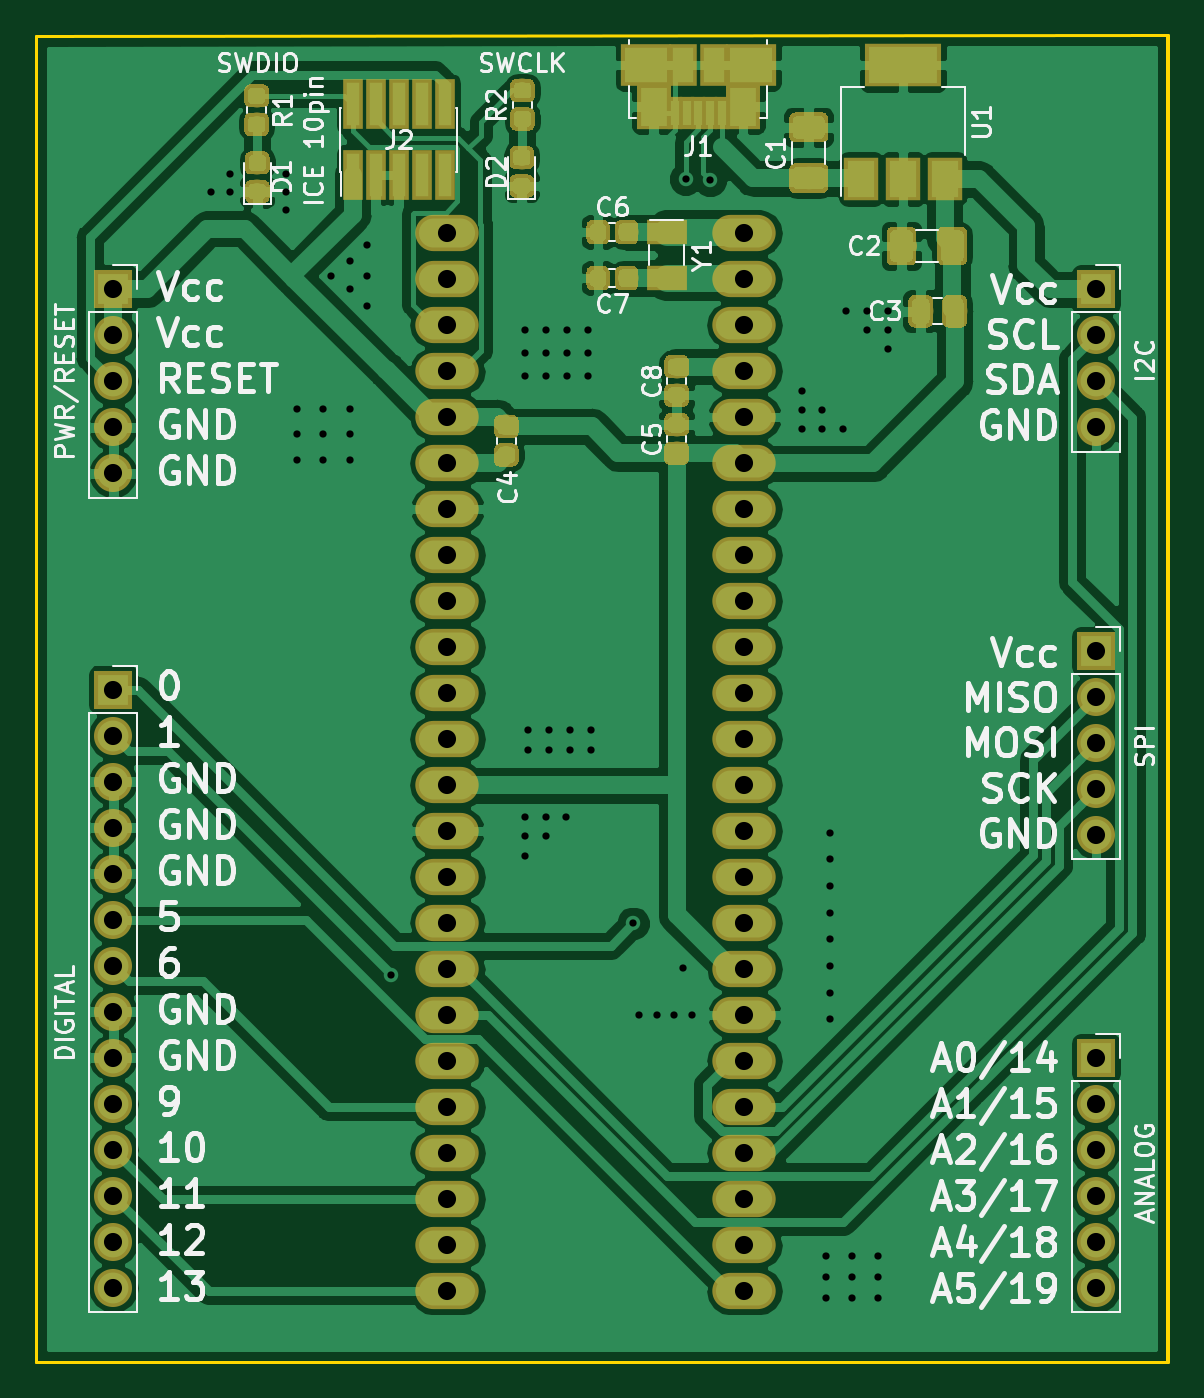
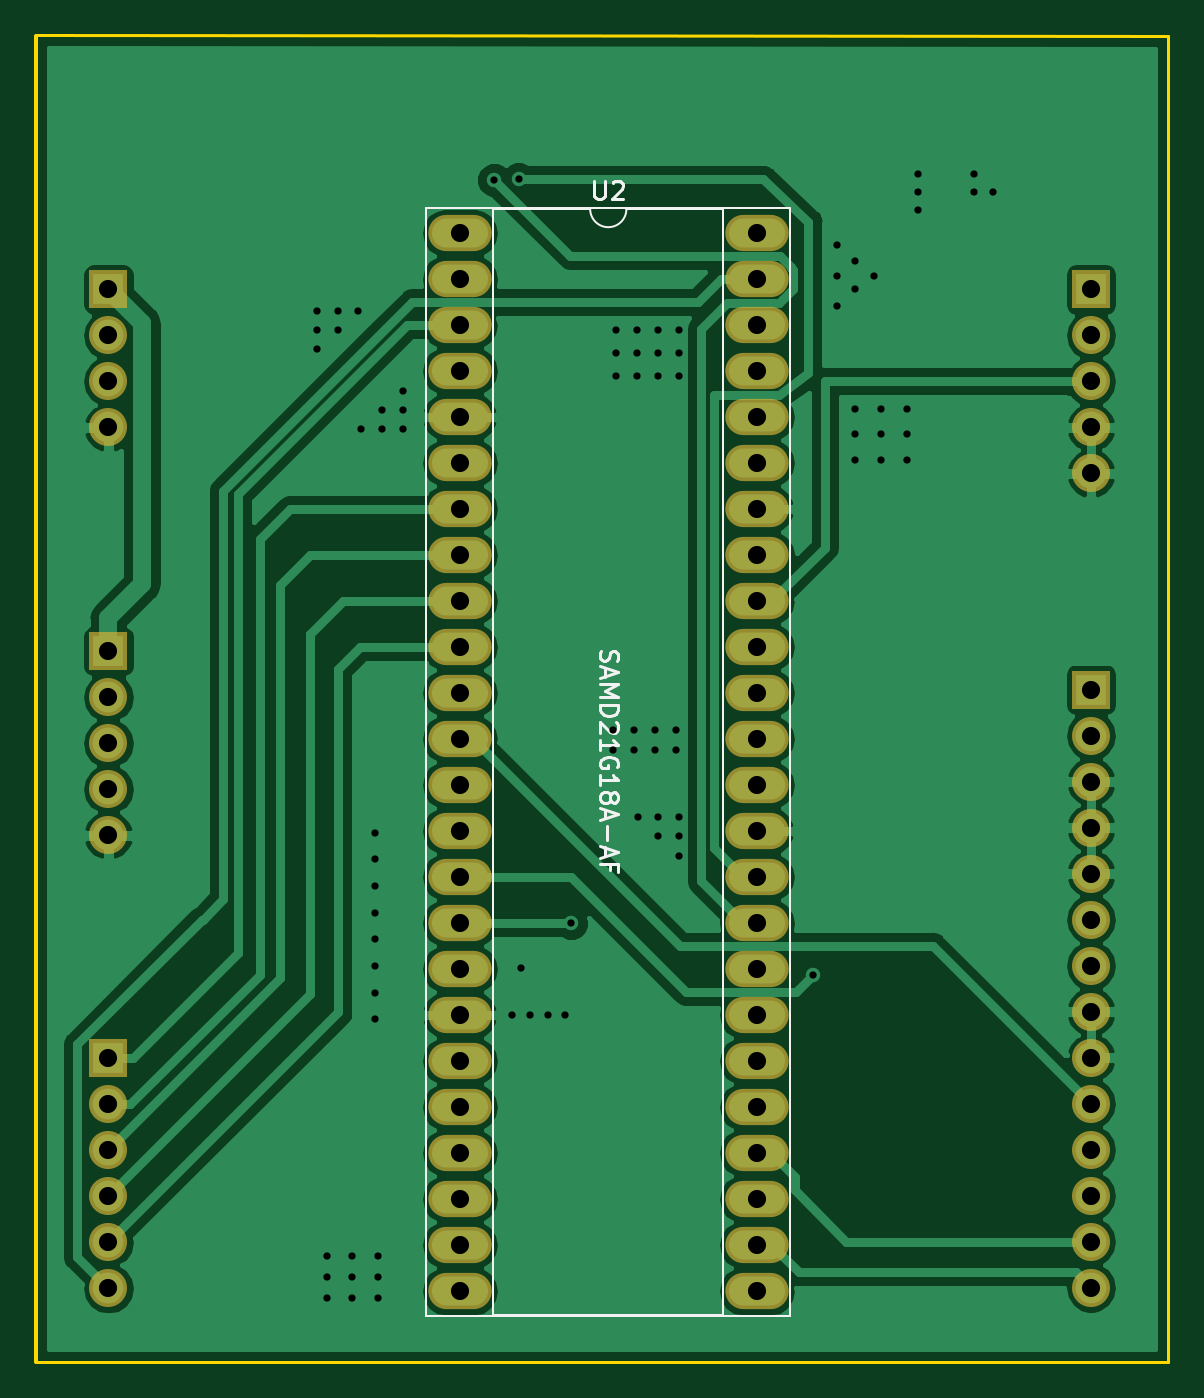
Circuit board: 11 layer files. Board 62.5 x 73.2 mm.
- bottom_copper: Mangler-B.Cu.gbr (65181 bytes)
- bottom_mask: Mangler-B.Mask.gbr (2807 bytes)
- paste: Mangler-B.Paste.gbr (526 bytes)
- bottom_silk: Mangler-B.SilkS.gbr (4827 bytes)
- outline: Mangler-Edge.Cuts.gbr (742 bytes)
- top_copper: Mangler-F.Cu.gbr (158132 bytes)
- top_mask: Mangler-F.Mask.gbr (45635 bytes)
- paste: Mangler-F.Paste.gbr (43354 bytes)
- top_silk: Mangler-F.SilkS.gbr (50861 bytes)
- drill: Mangler-NPTH.drl (167 bytes)
- drill: Mangler-PTH.drl (2370 bytes)

=== bottom_copper: Mangler-B.Cu.gbr (65181 bytes, source omitted) ===
=== bottom_mask: Mangler-B.Mask.gbr ===
G04 #@! TF.GenerationSoftware,KiCad,Pcbnew,(5.0.0-3-g5ebb6b6)*
G04 #@! TF.CreationDate,2019-01-17T20:41:18+00:00*
G04 #@! TF.ProjectId,Mangler,4D616E676C65722E6B696361645F7063,rev?*
G04 #@! TF.SameCoordinates,Original*
G04 #@! TF.FileFunction,Soldermask,Bot*
G04 #@! TF.FilePolarity,Negative*
%FSLAX46Y46*%
G04 Gerber Fmt 4.6, Leading zero omitted, Abs format (unit mm)*
G04 Created by KiCad (PCBNEW (5.0.0-3-g5ebb6b6)) date Thursday, 17 January 2019 at 20:41:18*
%MOMM*%
%LPD*%
G01*
G04 APERTURE LIST*
%ADD10R,2.100000X2.100000*%
%ADD11O,2.100000X2.100000*%
%ADD12O,3.500000X2.000000*%
G04 APERTURE END LIST*
D10*
G04 #@! TO.C,J3*
X79000000Y-83450000D03*
D11*
X79000000Y-85990000D03*
X79000000Y-88530000D03*
X79000000Y-91070000D03*
X79000000Y-93610000D03*
X79000000Y-96150000D03*
G04 #@! TD*
D10*
G04 #@! TO.C,J4*
X24750000Y-41000000D03*
D11*
X24750000Y-43540000D03*
X24750000Y-46080000D03*
X24750000Y-48620000D03*
X24750000Y-51160000D03*
G04 #@! TD*
D10*
G04 #@! TO.C,J5*
X24750000Y-63100000D03*
D11*
X24750000Y-65640000D03*
X24750000Y-68180000D03*
X24750000Y-70720000D03*
X24750000Y-73260000D03*
X24750000Y-75800000D03*
X24750000Y-78340000D03*
X24750000Y-80880000D03*
X24750000Y-83420000D03*
X24750000Y-85960000D03*
X24750000Y-88500000D03*
X24750000Y-91040000D03*
X24750000Y-93580000D03*
X24750000Y-96120000D03*
G04 #@! TD*
D10*
G04 #@! TO.C,J6*
X79000000Y-41000000D03*
D11*
X79000000Y-43540000D03*
X79000000Y-46080000D03*
X79000000Y-48620000D03*
G04 #@! TD*
G04 #@! TO.C,J7*
X79000000Y-71135000D03*
X79000000Y-68595000D03*
X79000000Y-66055000D03*
X79000000Y-63515000D03*
D10*
X79000000Y-60975000D03*
G04 #@! TD*
D12*
G04 #@! TO.C,U2*
X59600000Y-37890000D03*
X43200000Y-96310000D03*
X59600000Y-40430000D03*
X43200000Y-93770000D03*
X59600000Y-42970000D03*
X43200000Y-91230000D03*
X59600000Y-45510000D03*
X43200000Y-88690000D03*
X59600000Y-48050000D03*
X43200000Y-86150000D03*
X59600000Y-50590000D03*
X43200000Y-83610000D03*
X59600000Y-53130000D03*
X43200000Y-81070000D03*
X59600000Y-55670000D03*
X43200000Y-78530000D03*
X59600000Y-58210000D03*
X43200000Y-75990000D03*
X59600000Y-60750000D03*
X43200000Y-73450000D03*
X59600000Y-63290000D03*
X43200000Y-70910000D03*
X59600000Y-65830000D03*
X43200000Y-68370000D03*
X59600000Y-68370000D03*
X43200000Y-65830000D03*
X59600000Y-70910000D03*
X43200000Y-63290000D03*
X59600000Y-73450000D03*
X43200000Y-60750000D03*
X59600000Y-75990000D03*
X43200000Y-58210000D03*
X59600000Y-78530000D03*
X43200000Y-55670000D03*
X59600000Y-81070000D03*
X43200000Y-53130000D03*
X59600000Y-83610000D03*
X43200000Y-50590000D03*
X59600000Y-86150000D03*
X43200000Y-48050000D03*
X59600000Y-88690000D03*
X43200000Y-45510000D03*
X59600000Y-91230000D03*
X43200000Y-42970000D03*
X59600000Y-93770000D03*
X43200000Y-40430000D03*
X59600000Y-96310000D03*
X43200000Y-37890000D03*
G04 #@! TD*
M02*

=== paste: Mangler-B.Paste.gbr ===
G04 #@! TF.GenerationSoftware,KiCad,Pcbnew,(5.0.0-3-g5ebb6b6)*
G04 #@! TF.CreationDate,2019-01-17T20:41:18+00:00*
G04 #@! TF.ProjectId,Mangler,4D616E676C65722E6B696361645F7063,rev?*
G04 #@! TF.SameCoordinates,Original*
G04 #@! TF.FileFunction,Paste,Bot*
G04 #@! TF.FilePolarity,Positive*
%FSLAX46Y46*%
G04 Gerber Fmt 4.6, Leading zero omitted, Abs format (unit mm)*
G04 Created by KiCad (PCBNEW (5.0.0-3-g5ebb6b6)) date Thursday, 17 January 2019 at 20:41:18*
%MOMM*%
%LPD*%
G01*
G04 APERTURE LIST*
G04 APERTURE END LIST*
M02*

=== bottom_silk: Mangler-B.SilkS.gbr ===
G04 #@! TF.GenerationSoftware,KiCad,Pcbnew,(5.0.0-3-g5ebb6b6)*
G04 #@! TF.CreationDate,2019-01-17T20:41:18+00:00*
G04 #@! TF.ProjectId,Mangler,4D616E676C65722E6B696361645F7063,rev?*
G04 #@! TF.SameCoordinates,Original*
G04 #@! TF.FileFunction,Legend,Bot*
G04 #@! TF.FilePolarity,Positive*
%FSLAX46Y46*%
G04 Gerber Fmt 4.6, Leading zero omitted, Abs format (unit mm)*
G04 Created by KiCad (PCBNEW (5.0.0-3-g5ebb6b6)) date Thursday, 17 January 2019 at 20:41:18*
%MOMM*%
%LPD*%
G01*
G04 APERTURE LIST*
%ADD10C,0.120000*%
%ADD11C,0.150000*%
G04 APERTURE END LIST*
D10*
G04 #@! TO.C,U2*
X50400000Y-36560000D02*
G75*
G03X52400000Y-36560000I1000000J0D01*
G01*
X52400000Y-36560000D02*
X57745000Y-36560000D01*
X57745000Y-36560000D02*
X57745000Y-97640000D01*
X57745000Y-97640000D02*
X45055000Y-97640000D01*
X45055000Y-97640000D02*
X45055000Y-36560000D01*
X45055000Y-36560000D02*
X50400000Y-36560000D01*
X61445000Y-36500000D02*
X61445000Y-97700000D01*
X61445000Y-97700000D02*
X41355000Y-97700000D01*
X41355000Y-97700000D02*
X41355000Y-36500000D01*
X41355000Y-36500000D02*
X61445000Y-36500000D01*
D11*
X52161904Y-35012380D02*
X52161904Y-35821904D01*
X52114285Y-35917142D01*
X52066666Y-35964761D01*
X51971428Y-36012380D01*
X51780952Y-36012380D01*
X51685714Y-35964761D01*
X51638095Y-35917142D01*
X51590476Y-35821904D01*
X51590476Y-35012380D01*
X51161904Y-35107619D02*
X51114285Y-35060000D01*
X51019047Y-35012380D01*
X50780952Y-35012380D01*
X50685714Y-35060000D01*
X50638095Y-35107619D01*
X50590476Y-35202857D01*
X50590476Y-35298095D01*
X50638095Y-35440952D01*
X51209523Y-36012380D01*
X50590476Y-36012380D01*
X51804761Y-60954761D02*
X51852380Y-61097619D01*
X51852380Y-61335714D01*
X51804761Y-61430952D01*
X51757142Y-61478571D01*
X51661904Y-61526190D01*
X51566666Y-61526190D01*
X51471428Y-61478571D01*
X51423809Y-61430952D01*
X51376190Y-61335714D01*
X51328571Y-61145238D01*
X51280952Y-61050000D01*
X51233333Y-61002380D01*
X51138095Y-60954761D01*
X51042857Y-60954761D01*
X50947619Y-61002380D01*
X50900000Y-61050000D01*
X50852380Y-61145238D01*
X50852380Y-61383333D01*
X50900000Y-61526190D01*
X51566666Y-61907142D02*
X51566666Y-62383333D01*
X51852380Y-61811904D02*
X50852380Y-62145238D01*
X51852380Y-62478571D01*
X51852380Y-62811904D02*
X50852380Y-62811904D01*
X51566666Y-63145238D01*
X50852380Y-63478571D01*
X51852380Y-63478571D01*
X51852380Y-63954761D02*
X50852380Y-63954761D01*
X50852380Y-64192857D01*
X50900000Y-64335714D01*
X50995238Y-64430952D01*
X51090476Y-64478571D01*
X51280952Y-64526190D01*
X51423809Y-64526190D01*
X51614285Y-64478571D01*
X51709523Y-64430952D01*
X51804761Y-64335714D01*
X51852380Y-64192857D01*
X51852380Y-63954761D01*
X50947619Y-64907142D02*
X50900000Y-64954761D01*
X50852380Y-65049999D01*
X50852380Y-65288095D01*
X50900000Y-65383333D01*
X50947619Y-65430952D01*
X51042857Y-65478571D01*
X51138095Y-65478571D01*
X51280952Y-65430952D01*
X51852380Y-64859523D01*
X51852380Y-65478571D01*
X51852380Y-66430952D02*
X51852380Y-65859523D01*
X51852380Y-66145238D02*
X50852380Y-66145238D01*
X50995238Y-66049999D01*
X51090476Y-65954761D01*
X51138095Y-65859523D01*
X50900000Y-67383333D02*
X50852380Y-67288095D01*
X50852380Y-67145238D01*
X50900000Y-67002380D01*
X50995238Y-66907142D01*
X51090476Y-66859523D01*
X51280952Y-66811904D01*
X51423809Y-66811904D01*
X51614285Y-66859523D01*
X51709523Y-66907142D01*
X51804761Y-67002380D01*
X51852380Y-67145238D01*
X51852380Y-67240476D01*
X51804761Y-67383333D01*
X51757142Y-67430952D01*
X51423809Y-67430952D01*
X51423809Y-67240476D01*
X51852380Y-68383333D02*
X51852380Y-67811904D01*
X51852380Y-68097619D02*
X50852380Y-68097619D01*
X50995238Y-68002380D01*
X51090476Y-67907142D01*
X51138095Y-67811904D01*
X51280952Y-68954761D02*
X51233333Y-68859523D01*
X51185714Y-68811904D01*
X51090476Y-68764285D01*
X51042857Y-68764285D01*
X50947619Y-68811904D01*
X50900000Y-68859523D01*
X50852380Y-68954761D01*
X50852380Y-69145238D01*
X50900000Y-69240476D01*
X50947619Y-69288095D01*
X51042857Y-69335714D01*
X51090476Y-69335714D01*
X51185714Y-69288095D01*
X51233333Y-69240476D01*
X51280952Y-69145238D01*
X51280952Y-68954761D01*
X51328571Y-68859523D01*
X51376190Y-68811904D01*
X51471428Y-68764285D01*
X51661904Y-68764285D01*
X51757142Y-68811904D01*
X51804761Y-68859523D01*
X51852380Y-68954761D01*
X51852380Y-69145238D01*
X51804761Y-69240476D01*
X51757142Y-69288095D01*
X51661904Y-69335714D01*
X51471428Y-69335714D01*
X51376190Y-69288095D01*
X51328571Y-69240476D01*
X51280952Y-69145238D01*
X51566666Y-69716666D02*
X51566666Y-70192857D01*
X51852380Y-69621428D02*
X50852380Y-69954761D01*
X51852380Y-70288095D01*
X51471428Y-70621428D02*
X51471428Y-71383333D01*
X51566666Y-71811904D02*
X51566666Y-72288095D01*
X51852380Y-71716666D02*
X50852380Y-72050000D01*
X51852380Y-72383333D01*
X51328571Y-73050000D02*
X51328571Y-72716666D01*
X51852380Y-72716666D02*
X50852380Y-72716666D01*
X50852380Y-73192857D01*
G04 #@! TD*
M02*

=== outline: Mangler-Edge.Cuts.gbr ===
G04 #@! TF.GenerationSoftware,KiCad,Pcbnew,(5.0.0-3-g5ebb6b6)*
G04 #@! TF.CreationDate,2019-01-17T20:41:18+00:00*
G04 #@! TF.ProjectId,Mangler,4D616E676C65722E6B696361645F7063,rev?*
G04 #@! TF.SameCoordinates,Original*
G04 #@! TF.FileFunction,Profile,NP*
%FSLAX46Y46*%
G04 Gerber Fmt 4.6, Leading zero omitted, Abs format (unit mm)*
G04 Created by KiCad (PCBNEW (5.0.0-3-g5ebb6b6)) date Thursday, 17 January 2019 at 20:41:18*
%MOMM*%
%LPD*%
G01*
G04 APERTURE LIST*
%ADD10C,0.150000*%
%ADD11C,0.200000*%
G04 APERTURE END LIST*
D10*
X83000000Y-26950000D02*
X20500000Y-27000000D01*
X83000000Y-100200000D02*
X20500000Y-100200000D01*
D11*
X83000000Y-100200000D02*
X83000000Y-27000000D01*
D10*
X20500000Y-27000000D02*
X20500000Y-100200000D01*
M02*

=== top_copper: Mangler-F.Cu.gbr (158132 bytes, source omitted) ===
=== top_mask: Mangler-F.Mask.gbr (45635 bytes, source omitted) ===
=== paste: Mangler-F.Paste.gbr (43354 bytes, source omitted) ===
=== top_silk: Mangler-F.SilkS.gbr (50861 bytes, source omitted) ===
=== drill: Mangler-NPTH.drl ===
M48
;DRILL file {KiCad (5.0.0-3-g5ebb6b6)} date Thursday, 17 January 2019 at 20:41:10
;FORMAT={-:-/ absolute / metric / decimal}
FMAT,2
METRIC,TZ
%
G90
G05
M71
T0
M30

=== drill: Mangler-PTH.drl ===
M48
;DRILL file {KiCad (5.0.0-3-g5ebb6b6)} date Thursday, 17 January 2019 at 20:41:10
;FORMAT={-:-/ absolute / metric / decimal}
FMAT,2
METRIC,TZ
T1C0.400
T2C1.000
%
G90
G05
M71
T1
X30.15Y-35.6
X31.2Y-34.6
X31.2Y-35.6
X34.3Y-34.6
X34.3Y-35.6
X34.3Y-36.6
X34.9Y-47.6
X34.9Y-49.
X34.9Y-50.4
X36.35Y-47.6
X36.35Y-49.
X36.35Y-50.4
X36.75Y-40.25
X37.8Y-39.4
X37.8Y-41.
X37.8Y-47.6
X37.8Y-49.
X37.8Y-50.4
X38.75Y-38.55
X38.75Y-40.25
X38.75Y-41.9
X40.1Y-78.85
X47.5Y-43.25
X47.5Y-44.5
X47.5Y-45.75
X47.5Y-70.15
X47.5Y-71.2
X47.5Y-72.3
X47.65Y-65.3
X47.65Y-66.45
X48.65Y-43.25
X48.65Y-44.5
X48.65Y-45.75
X48.65Y-70.15
X48.65Y-71.2
X48.817Y-65.3
X48.817Y-66.45
X49.75Y-70.15
X49.8Y-43.25
X49.8Y-44.5
X49.8Y-45.75
X49.983Y-65.3
X49.983Y-66.45
X50.95Y-43.25
X50.95Y-44.5
X50.95Y-45.75
X51.15Y-65.3
X51.15Y-66.45
X53.45Y-76.
X53.8Y-81.05
X54.75Y-81.05
X55.7Y-81.05
X56.2Y-78.45
X56.35Y-34.9
X56.7Y-81.05
X57.7Y-34.95
X62.75Y-46.6
X62.75Y-47.65
X62.75Y-48.7
X63.9Y-47.65
X63.9Y-48.7
X64.1Y-94.35
X64.1Y-95.525
X64.1Y-96.7
X64.3Y-71.
X64.3Y-72.471
X64.3Y-73.943
X64.3Y-75.414
X64.3Y-76.886
X64.3Y-78.357
X64.3Y-79.829
X64.3Y-81.3
X65.05Y-48.7
X65.2Y-42.2
X65.525Y-94.35
X65.525Y-95.525
X65.525Y-96.7
X66.35Y-42.2
X66.35Y-43.25
X66.95Y-94.35
X66.95Y-95.525
X66.95Y-96.7
X67.5Y-42.2
X67.5Y-43.25
X67.5Y-44.3
T2
X79.Y-60.975
X79.Y-63.515
X79.Y-66.055
X79.Y-68.595
X79.Y-71.135
X24.75Y-41.
X24.75Y-43.54
X24.75Y-46.08
X24.75Y-48.62
X24.75Y-51.16
X24.75Y-63.1
X24.75Y-65.64
X24.75Y-68.18
X24.75Y-70.72
X24.75Y-73.26
X24.75Y-75.8
X24.75Y-78.34
X24.75Y-80.88
X24.75Y-83.42
X24.75Y-85.96
X24.75Y-88.5
X24.75Y-91.04
X24.75Y-93.58
X24.75Y-96.12
X79.Y-41.
X79.Y-43.54
X79.Y-46.08
X79.Y-48.62
X79.Y-83.45
X79.Y-85.99
X79.Y-88.53
X79.Y-91.07
X79.Y-93.61
X79.Y-96.15
X43.2Y-37.89
X43.2Y-40.43
X43.2Y-42.97
X43.2Y-45.51
X43.2Y-48.05
X43.2Y-50.59
X43.2Y-53.13
X43.2Y-55.67
X43.2Y-58.21
X43.2Y-60.75
X43.2Y-63.29
X43.2Y-65.83
X43.2Y-68.37
X43.2Y-70.91
X43.2Y-73.45
X43.2Y-75.99
X43.2Y-78.53
X43.2Y-81.07
X43.2Y-83.61
X43.2Y-86.15
X43.2Y-88.69
X43.2Y-91.23
X43.2Y-93.77
X43.2Y-96.31
X59.6Y-37.89
X59.6Y-40.43
X59.6Y-42.97
X59.6Y-45.51
X59.6Y-48.05
X59.6Y-50.59
X59.6Y-53.13
X59.6Y-55.67
X59.6Y-58.21
X59.6Y-60.75
X59.6Y-63.29
X59.6Y-65.83
X59.6Y-68.37
X59.6Y-70.91
X59.6Y-73.45
X59.6Y-75.99
X59.6Y-78.53
X59.6Y-81.07
X59.6Y-83.61
X59.6Y-86.15
X59.6Y-88.69
X59.6Y-91.23
X59.6Y-93.77
X59.6Y-96.31
T0
M30

